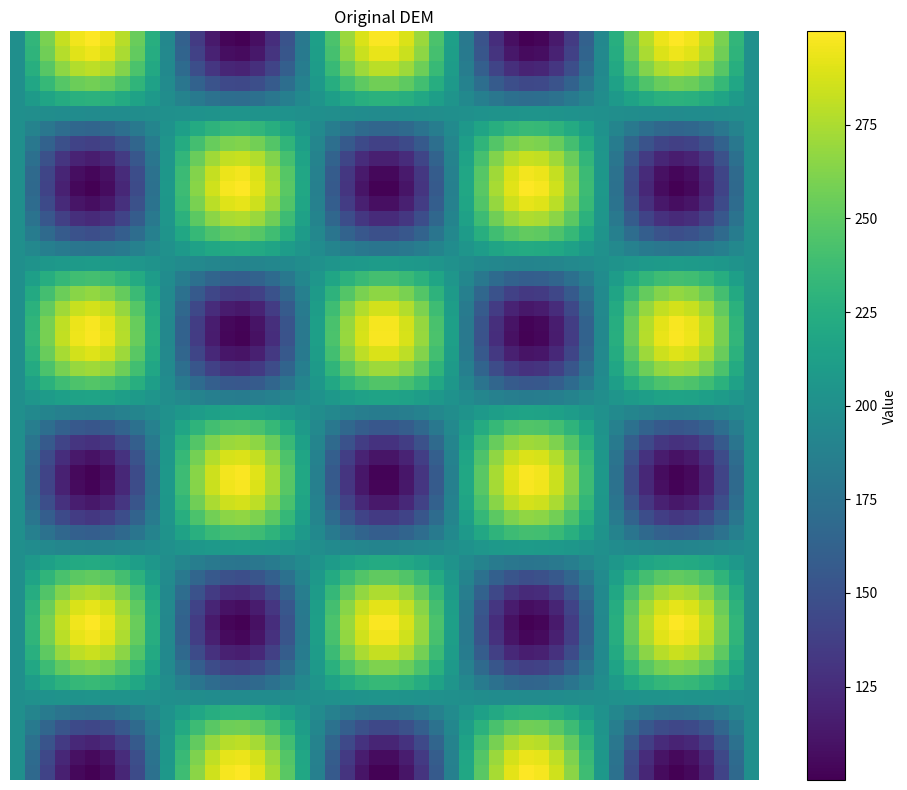
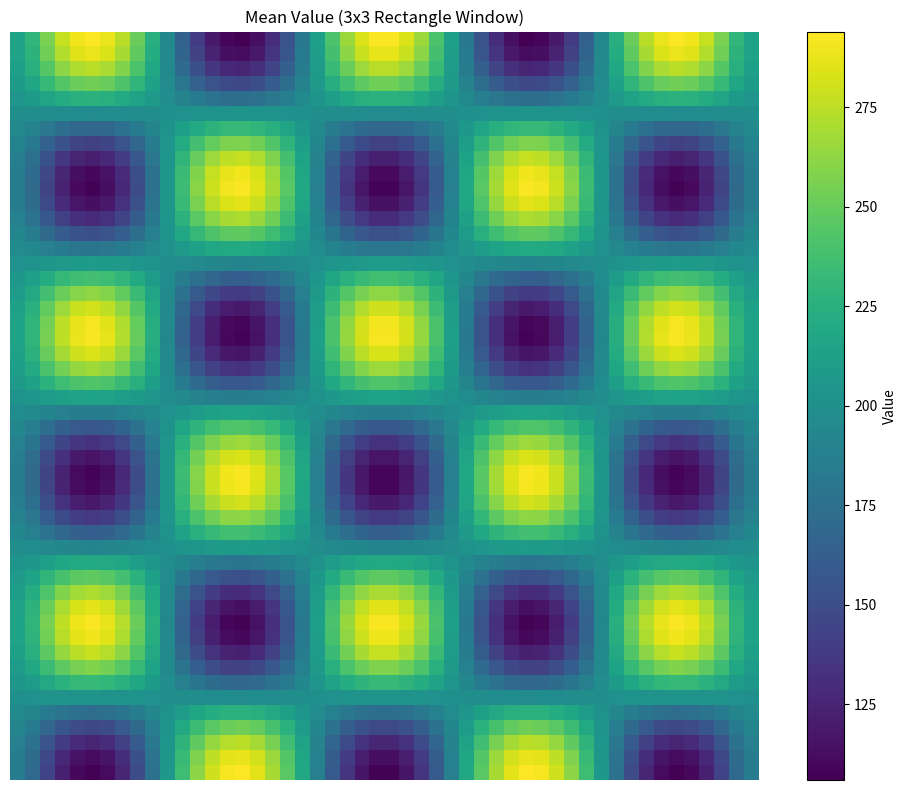
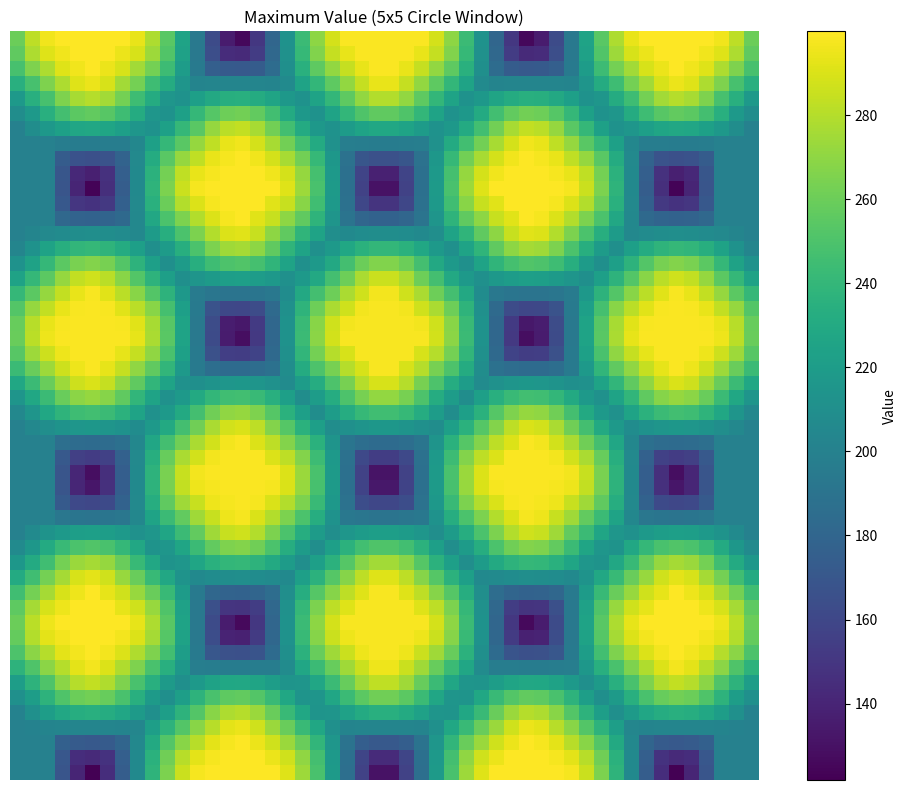
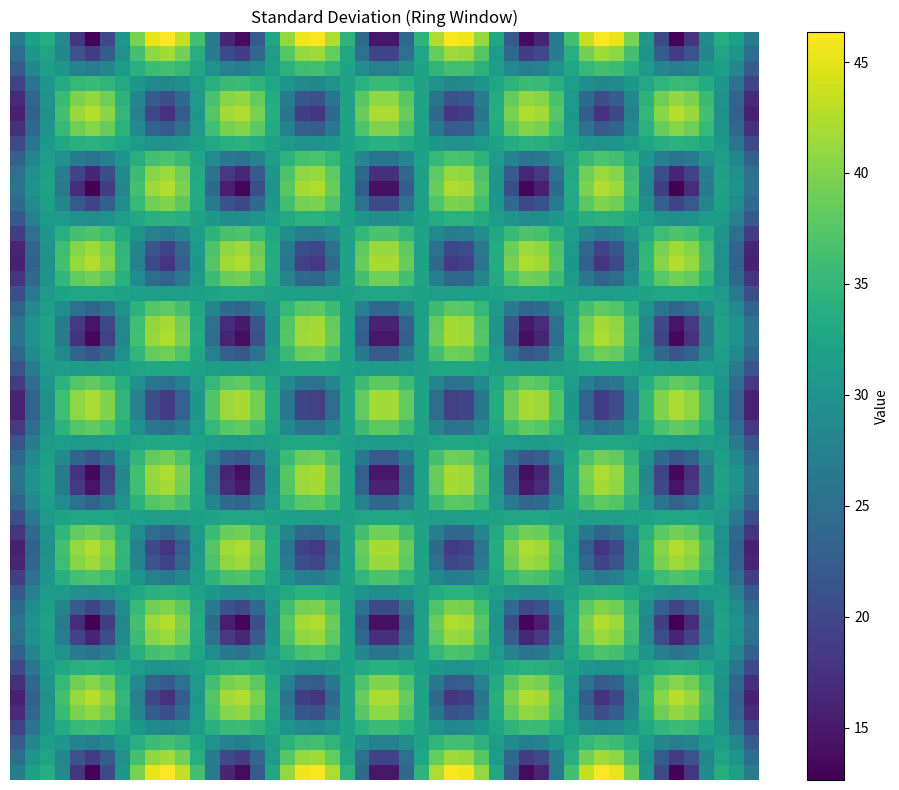
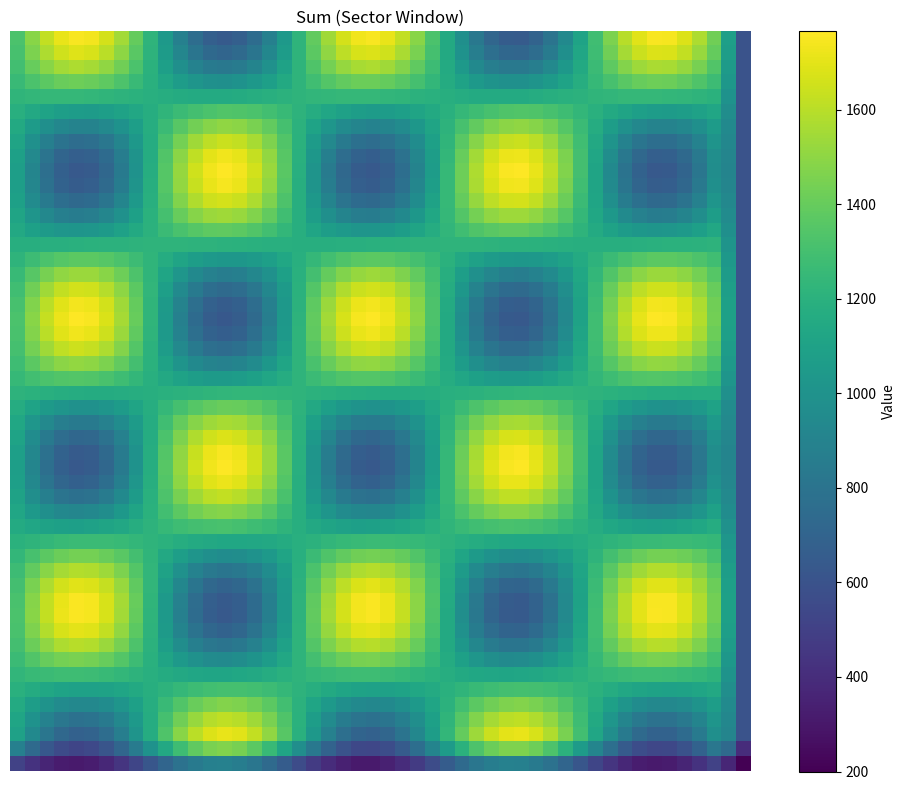
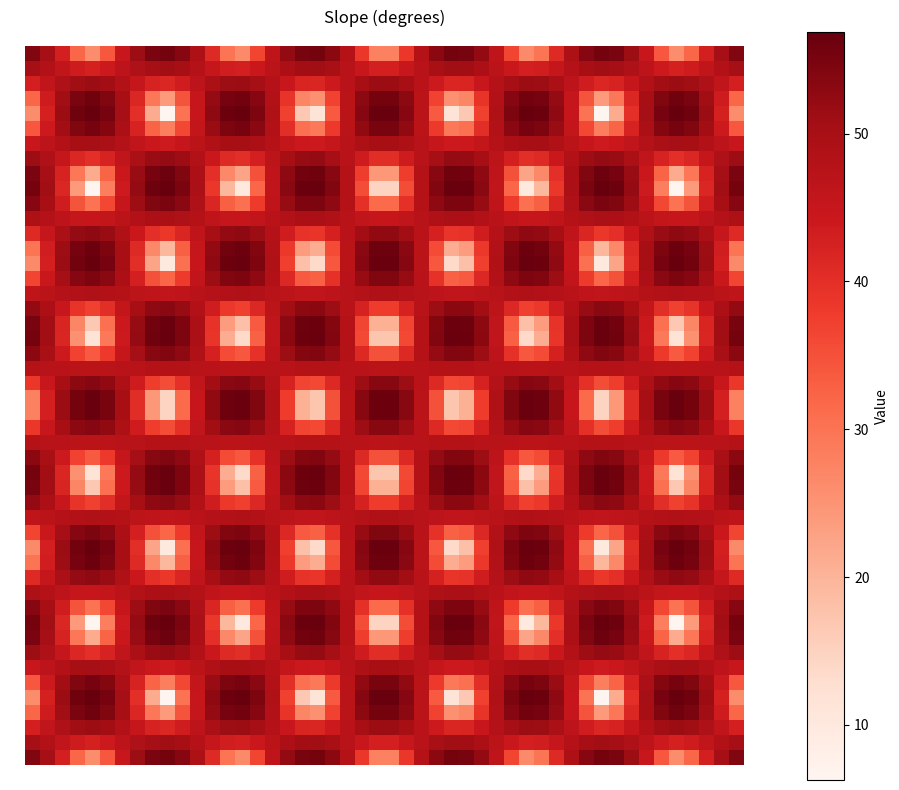
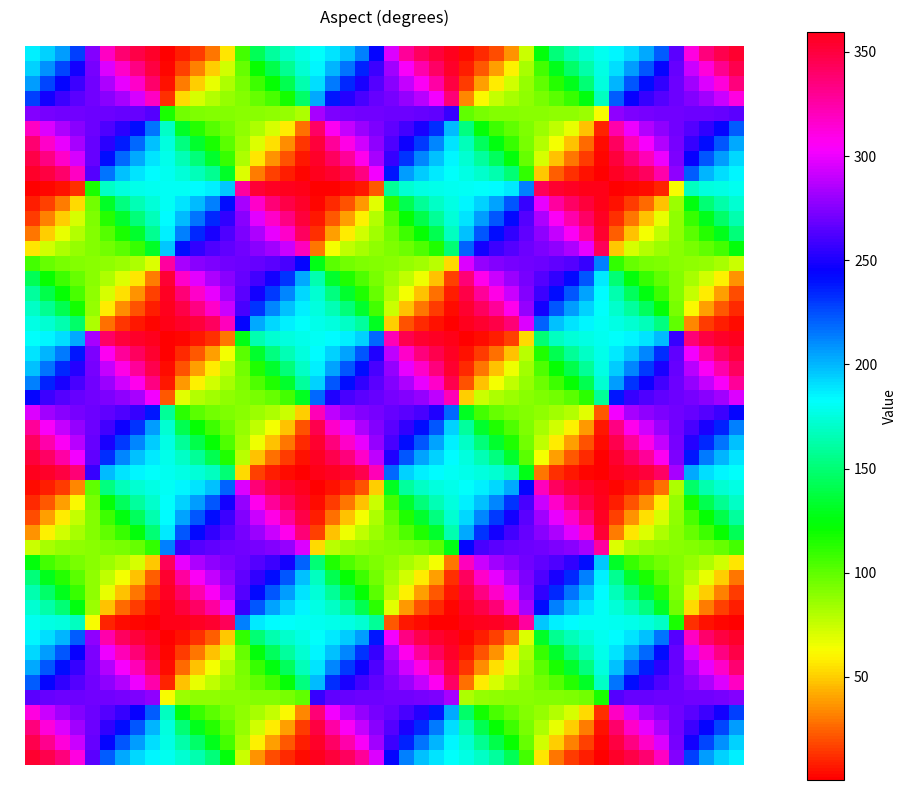
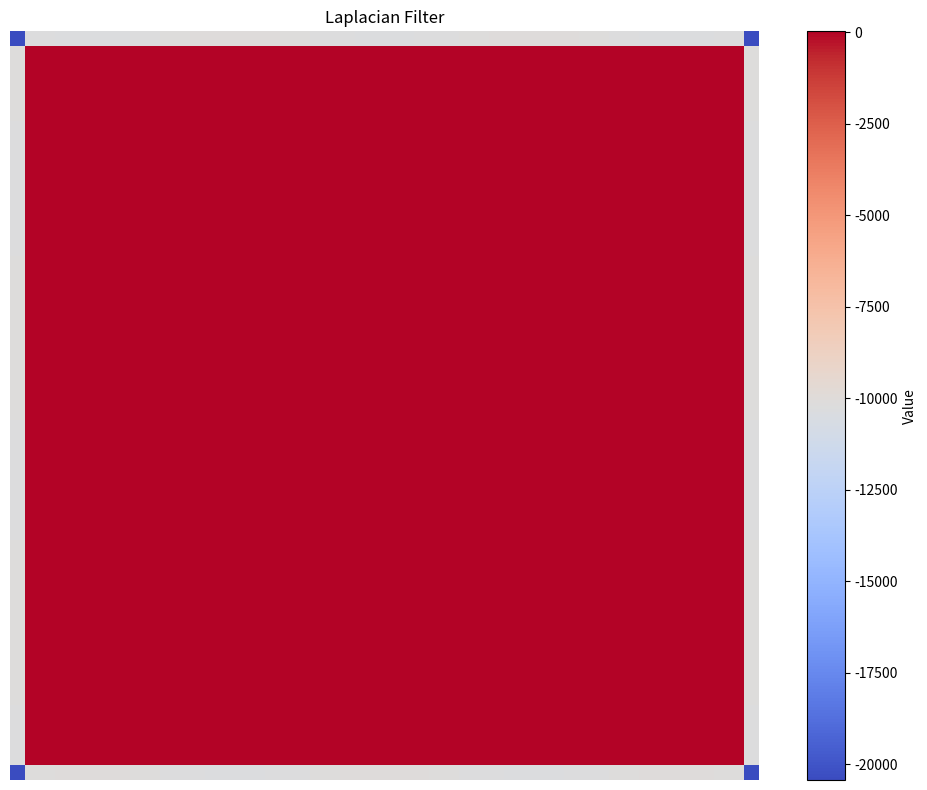
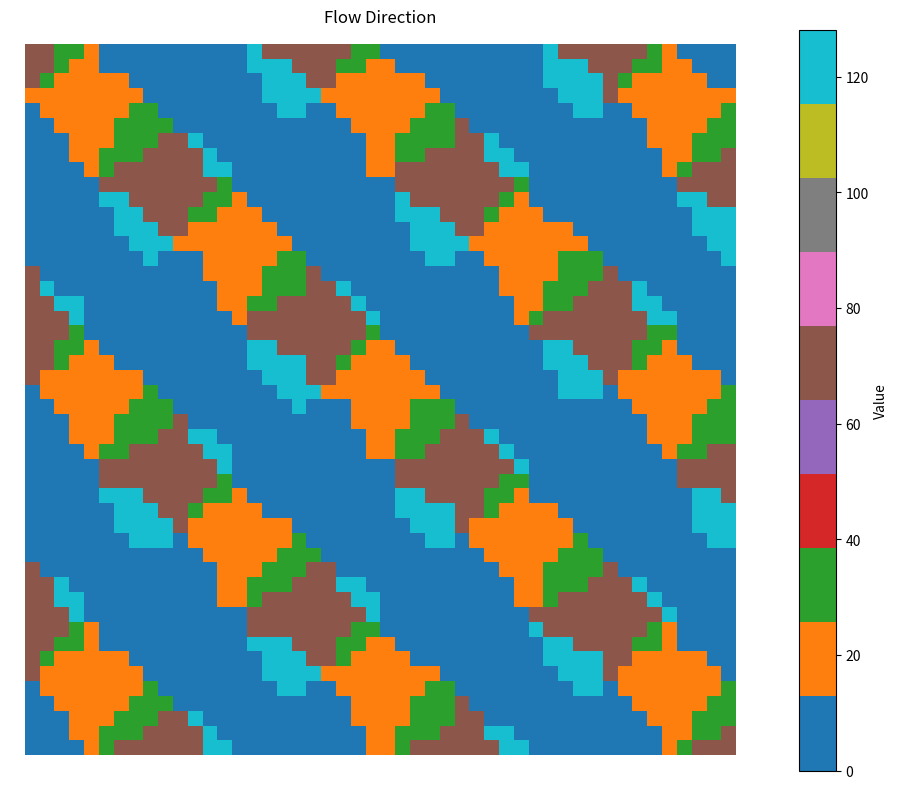
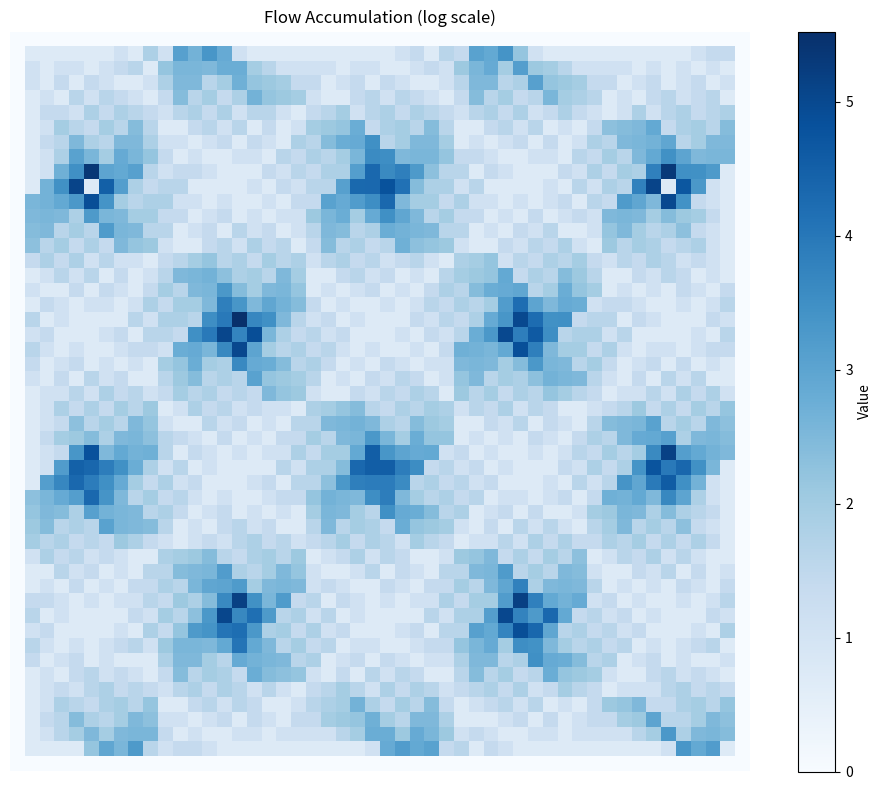

Reproduce these figures in Python, in order.
import numpy as np
import matplotlib.pyplot as plt
from scipy import ndimage
import math
from enum import Enum


class WindowType(Enum):
    """窗口类型枚举"""
    RECTANGLE = 1  # 矩形窗口
    CIRCLE = 2  # 圆形窗口
    RING = 3  # 环形窗口
    SECTOR = 4  # 扇形窗口


class StatisticalOperation(Enum):
    """统计运算类型枚举"""
    MEAN = 1  # 平均值
    MAXIMUM = 2  # 最大值
    MINIMUM = 3  # 最小值
    MEDIAN = 4  # 中值
    SUM = 5  # 求和
    STD = 6  # 标准差
    RANGE = 7  # 范围
    MAJORITY = 8  # 多数
    MINORITY = 9  # 少数
    VARIETY = 10  # 种类


class FunctionOperation(Enum):
    """函数运算类型枚举"""
    CONVOLUTION = 1  # 图像卷积
    ROBERTS = 2  # 罗伯特梯度
    LAPLACIAN = 3  # 拉普拉斯
    SLOPE = 4  # 坡度计算
    ASPECT = 5  # 坡向计算
    CURVATURE = 6  # 曲率计算
    FLOW_DIRECTION = 7  # 水流方向
    FLOW_ACCUMULATION = 8  # 水流累计


class GISWindowAnalysis:
    """GIS窗口分析类"""

    def __init__(self, data):
        """
        初始化GIS窗口分析

        参数:
            data: 2D numpy数组，表示栅格数据
        """
        self.data = np.array(data, dtype=float)
        self.height, self.width = self.data.shape
        # 无效值标记
        self.nodata_value = -9999

    def create_window_mask(self, window_type, window_size, center_row, center_col,
                           inner_radius=None, outer_radius=None, start_angle=None, end_angle=None):
        """
        创建指定类型的窗口掩码

        参数:
            window_type: 窗口类型，WindowType枚举值
            window_size: 窗口大小（矩形窗口的边长或圆形窗口的直径）
            center_row, center_col: 中心点坐标
            inner_radius, outer_radius: 环形窗口的内外半径
            start_angle, end_angle: 扇形窗口的起始和终止角度（弧度）

        返回:
            窗口掩码，表示要包含在分析中的栅格点
        """
        # 确保window_size为奇数
        if window_size % 2 == 0:
            window_size += 1

        half_size = window_size // 2

        # 计算窗口的范围
        row_start = max(0, center_row - half_size)
        row_end = min(self.height, center_row + half_size + 1)
        col_start = max(0, center_col - half_size)
        col_end = min(self.width, center_col + half_size + 1)

        # 创建窗口范围内的行列索引
        window_rows = np.arange(row_start, row_end)
        window_cols = np.arange(col_start, col_end)

        # 生成网格点坐标
        cols, rows = np.meshgrid(window_cols, window_rows)

        # 默认所有点都不在窗口内
        mask = np.zeros((row_end - row_start, col_end - col_start), dtype=bool)

        if window_type == WindowType.RECTANGLE:
            # 矩形窗口，所有点都在窗口内
            mask[:, :] = True

        elif window_type == WindowType.CIRCLE:
            # 计算到中心点的距离
            distances = np.sqrt((rows - center_row) ** 2 + (cols - center_col) ** 2)
            # 圆形窗口，距离小于半径的点在窗口内
            mask = distances <= half_size

        elif window_type == WindowType.RING:
            if inner_radius is None or outer_radius is None:
                raise ValueError("环形窗口需要指定内外半径")
            # 计算到中心点的距离
            distances = np.sqrt((rows - center_row) ** 2 + (cols - center_col) ** 2)
            # 环形窗口，距离在内外半径之间的点在窗口内
            mask = (distances >= inner_radius) & (distances <= outer_radius)

        elif window_type == WindowType.SECTOR:
            if start_angle is None or end_angle is None:
                raise ValueError("扇形窗口需要指定起始和终止角度")

            # 计算到中心点的距离和角度
            distances = np.sqrt((rows - center_row) ** 2 + (cols - center_col) ** 2)
            # 避免除以零
            dx = cols - center_col
            dy = rows - center_row
            angles = np.arctan2(dy, dx)

            # 处理角度范围
            if start_angle > end_angle:
                # 跨越0度线的情况
                mask = (distances <= half_size) & ((angles >= start_angle) | (angles <= end_angle))
            else:
                # 普通情况
                mask = (distances <= half_size) & (angles >= start_angle) & (angles <= end_angle)

        return mask, row_start, row_end, col_start, col_end

    def statistical_analysis(self, window_type, window_size, operation,
                             inner_radius=None, outer_radius=None, start_angle=None, end_angle=None):
        """
        执行统计运算的窗口分析

        参数:
            window_type: 窗口类型，WindowType枚举值
            window_size: 窗口大小
            operation: 统计运算类型，StatisticalOperation枚举值
            inner_radius, outer_radius: 环形窗口的内外半径
            start_angle, end_angle: 扇形窗口的起始和终止角度（弧度）

        返回:
            分析结果栅格
        """
        # 创建输出栅格，初始值为无效值
        result = np.full_like(self.data, self.nodata_value)

        # 对每个栅格进行窗口分析
        for row in range(self.height):
            for col in range(self.width):
                # 跳过无效值
                if self.data[row, col] == self.nodata_value:
                    continue

                # 创建窗口掩码
                mask, r_start, r_end, c_start, c_end = self.create_window_mask(
                    window_type, window_size, row, col,
                    inner_radius, outer_radius, start_angle, end_angle
                )

                # 提取窗口内的有效值
                window_data = self.data[r_start:r_end, c_start:c_end]
                valid_data = window_data[mask & (window_data != self.nodata_value)]

                # 如果没有有效值，跳过
                if len(valid_data) == 0:
                    continue

                # 根据指定的统计运算类型执行计算
                if operation == StatisticalOperation.MEAN:
                    result[row, col] = np.mean(valid_data)

                elif operation == StatisticalOperation.MAXIMUM:
                    result[row, col] = np.max(valid_data)

                elif operation == StatisticalOperation.MINIMUM:
                    result[row, col] = np.min(valid_data)

                elif operation == StatisticalOperation.MEDIAN:
                    result[row, col] = np.median(valid_data)

                elif operation == StatisticalOperation.SUM:
                    result[row, col] = np.sum(valid_data)

                elif operation == StatisticalOperation.STD:
                    result[row, col] = np.std(valid_data)

                elif operation == StatisticalOperation.RANGE:
                    result[row, col] = np.max(valid_data) - np.min(valid_data)

                elif operation == StatisticalOperation.MAJORITY:
                    # 计算频率最高的值
                    values, counts = np.unique(valid_data, return_counts=True)
                    result[row, col] = values[np.argmax(counts)]

                elif operation == StatisticalOperation.MINORITY:
                    # 计算频率最低的值
                    values, counts = np.unique(valid_data, return_counts=True)
                    result[row, col] = values[np.argmin(counts)]

                elif operation == StatisticalOperation.VARIETY:
                    # 计算不同值的数量
                    result[row, col] = len(np.unique(valid_data))

        return result

    def function_analysis(self, operation, window_size=3, cell_size=1.0):
        """
        执行函数运算的窗口分析

        参数:
            operation: 函数运算类型，FunctionOperation枚举值
            window_size: 窗口大小
            cell_size: 栅格单元大小，用于坡度等计算

        返回:
            分析结果栅格
        """
        if operation == FunctionOperation.CONVOLUTION:
            # 图像卷积运算，使用高斯滤波器
            kernel = np.array([
                [1 / 16, 1 / 8, 1 / 16],
                [1 / 8, 1 / 4, 1 / 8],
                [1 / 16, 1 / 8, 1 / 16]
            ])
            return ndimage.convolve(self.data, kernel, mode='constant', cval=self.nodata_value)

        elif operation == FunctionOperation.ROBERTS:
            # 罗伯特梯度运算
            kernel_x = np.array([
                [1, 0],
                [0, -1]
            ])
            kernel_y = np.array([
                [0, 1],
                [-1, 0]
            ])

            gx = ndimage.convolve(self.data, kernel_x, mode='constant', cval=self.nodata_value)
            gy = ndimage.convolve(self.data, kernel_y, mode='constant', cval=self.nodata_value)

            return np.sqrt(gx ** 2 + gy ** 2)

        elif operation == FunctionOperation.LAPLACIAN:
            # 拉普拉斯算法
            kernel = np.array([
                [0, 1, 0],
                [1, -4, 1],
                [0, 1, 0]
            ])
            return ndimage.convolve(self.data, kernel, mode='constant', cval=self.nodata_value)

        elif operation == FunctionOperation.SLOPE:
            # 坡度计算
            return self._calculate_slope(cell_size)

        elif operation == FunctionOperation.ASPECT:
            # 坡向计算
            return self._calculate_aspect()

        elif operation == FunctionOperation.CURVATURE:
            # 曲率计算
            return self._calculate_curvature(cell_size)

        elif operation == FunctionOperation.FLOW_DIRECTION:
            # 水流方向矩阵
            return self._calculate_flow_direction()

        elif operation == FunctionOperation.FLOW_ACCUMULATION:
            # 水流累计矩阵
            flow_dir = self._calculate_flow_direction()
            return self._calculate_flow_accumulation(flow_dir)

    def _calculate_slope(self, cell_size):
        """计算坡度"""
        # 初始化结果
        slope = np.full_like(self.data, self.nodata_value)

        for row in range(1, self.height - 1):
            for col in range(1, self.width - 1):
                # 跳过无效值
                if self.data[row, col] == self.nodata_value:
                    continue

                # 提取3x3窗口
                window = self.data[row - 1:row + 2, col - 1:col + 2]

                # 检查窗口内是否有无效值
                if np.any(window == self.nodata_value):
                    continue

                # 计算x方向梯度
                dz_dx = ((window[0, 2] + 2 * window[1, 2] + window[2, 2]) -
                         (window[0, 0] + 2 * window[1, 0] + window[2, 0])) / (8 * cell_size)

                # 计算y方向梯度
                dz_dy = ((window[2, 0] + 2 * window[2, 1] + window[2, 2]) -
                         (window[0, 0] + 2 * window[0, 1] + window[0, 2])) / (8 * cell_size)

                # 计算坡度（角度）
                slope[row, col] = np.degrees(np.arctan(np.sqrt(dz_dx ** 2 + dz_dy ** 2)))

        return slope

    def _calculate_aspect(self):
        """计算坡向"""
        # 初始化结果
        aspect = np.full_like(self.data, self.nodata_value)

        for row in range(1, self.height - 1):
            for col in range(1, self.width - 1):
                # 跳过无效值
                if self.data[row, col] == self.nodata_value:
                    continue

                # 提取3x3窗口
                window = self.data[row - 1:row + 2, col - 1:col + 2]

                # 检查窗口内是否有无效值
                if np.any(window == self.nodata_value):
                    continue

                # 计算x方向梯度
                dz_dx = ((window[0, 2] + 2 * window[1, 2] + window[2, 2]) -
                         (window[0, 0] + 2 * window[1, 0] + window[2, 0])) / 8

                # 计算y方向梯度
                dz_dy = ((window[2, 0] + 2 * window[2, 1] + window[2, 2]) -
                         (window[0, 0] + 2 * window[0, 1] + window[0, 2])) / 8

                # 计算坡向（角度）
                aspect_value = np.degrees(np.arctan2(dz_dy, -dz_dx))

                # 转换为地理坡向（北为0，顺时针增加）
                if aspect_value < 0:
                    aspect_value += 360

                aspect[row, col] = aspect_value

        return aspect

    def _calculate_curvature(self, cell_size):
        """计算曲率"""
        # 初始化结果
        curvature = np.full_like(self.data, self.nodata_value)

        for row in range(1, self.height - 1):
            for col in range(1, self.width - 1):
                # 跳过无效值
                if self.data[row, col] == self.nodata_value:
                    continue

                # 提取3x3窗口
                window = self.data[row - 1:row + 2, col - 1:col + 2]

                # 检查窗口内是否有无效值
                if np.any(window == self.nodata_value):
                    continue

                # 计算二阶偏导数
                z1 = window[0, 0]
                z2 = window[0, 1]
                z3 = window[0, 2]
                z4 = window[1, 0]
                z5 = window[1, 1]  # 中心点
                z6 = window[1, 2]
                z7 = window[2, 0]
                z8 = window[2, 1]
                z9 = window[2, 2]

                # 计算二阶偏导数
                d2z_dx2 = (z3 - 2 * z5 + z7) / (cell_size ** 2)
                d2z_dy2 = (z1 - 2 * z5 + z9) / (cell_size ** 2)
                d2z_dxdy = (z9 + z1 - z3 - z7) / (4 * cell_size ** 2)

                # 计算一阶偏导数
                dz_dx = (z6 - z4) / (2 * cell_size)
                dz_dy = (z8 - z2) / (2 * cell_size)

                # 计算曲率
                p = dz_dx ** 2 + dz_dy ** 2
                q = p + 1

                # 计算平面曲率
                curvature[row, col] = -((d2z_dx2 * dz_dy ** 2 - 2 * d2z_dxdy * dz_dx * dz_dy + d2z_dy2 * dz_dx ** 2) / (
                            p * q ** 1.5))

        return curvature

    def _calculate_flow_direction(self):
        """计算水流方向矩阵"""
        # 流向编码：1=E, 2=SE, 4=S, 8=SW, 16=W, 32=NW, 64=N, 128=NE
        flow_directions = np.array([1, 2, 4, 8, 16, 32, 64, 128])

        # 相邻单元格的相对位置
        d_row = np.array([-1, -1, 0, 1, 1, 1, 0, -1])
        d_col = np.array([0, 1, 1, 1, 0, -1, -1, -1])

        # 初始化结果
        flow_dir = np.full_like(self.data, self.nodata_value, dtype=np.int32)

        for row in range(1, self.height - 1):
            for col in range(1, self.width - 1):
                # 跳过无效值
                if self.data[row, col] == self.nodata_value:
                    continue

                # 中心点高程
                center_elev = self.data[row, col]

                # 计算坡降
                slopes = np.zeros(8)
                for i in range(8):
                    neighbor_row = row + d_row[i]
                    neighbor_col = col + d_col[i]

                    # 检查邻居是否有效
                    if (0 <= neighbor_row < self.height and
                            0 <= neighbor_col < self.width and
                            self.data[neighbor_row, neighbor_col] != self.nodata_value):

                        # 计算到邻居的距离
                        if i % 2 == 0:  # 正方向
                            distance = 1.0
                        else:  # 对角方向
                            distance = 1.414

                        # 计算坡降
                        neighbor_elev = self.data[neighbor_row, neighbor_col]
                        slopes[i] = (center_elev - neighbor_elev) / distance

                # 找到最大坡降的方向
                max_slope_index = np.argmax(slopes)

                # 检查最大坡降是否为正
                if slopes[max_slope_index] > 0:
                    flow_dir[row, col] = flow_directions[max_slope_index]
                else:
                    # 如果所有邻居都比中心点高，表示为汇点
                    flow_dir[row, col] = 0

        return flow_dir

    def _calculate_flow_accumulation(self, flow_dir):
        """计算水流累计矩阵"""
        # 初始化结果，每个单元格初始值为1（代表自身）
        flow_acc = np.ones_like(self.data, dtype=np.int32)
        flow_acc[flow_dir == self.nodata_value] = 0  # 无效区域设为0

        # 流向编码与相对位置的映射
        flow_codes = np.array([1, 2, 4, 8, 16, 32, 64, 128])
        d_row = np.array([0, -1, -1, -1, 0, 1, 1, 1])
        d_col = np.array([1, 1, 0, -1, -1, -1, 0, 1])

        # 创建已处理标记
        processed = np.zeros_like(flow_dir, dtype=bool)

        # 递归函数计算累积流量
        def accumulate_flow(r, c):
            if processed[r, c]:
                return flow_acc[r, c]

            processed[r, c] = True

            # 寻找流向当前单元格的邻居
            for i in range(8):
                nr = r + d_row[i]
                nc = c + d_col[i]

                # 检查邻居是否在范围内
                if (0 <= nr < self.height and 0 <= nc < self.width and
                        flow_dir[nr, nc] != self.nodata_value):

                    # 判断邻居是否流向当前单元格
                    if flow_dir[nr, nc] == flow_codes[7 - i]:  # 反方向
                        flow_acc[r, c] += accumulate_flow(nr, nc)

            return flow_acc[r, c]

        # 对每个单元格计算累积流量
        for row in range(self.height):
            for col in range(self.width):
                if flow_dir[row, col] != self.nodata_value and not processed[row, col]:
                    accumulate_flow(row, col)

        return flow_acc

    def visualize(self, data, title, cmap='viridis'):
        """可视化结果"""
        plt.figure(figsize=(10, 8))

        # 创建掩码，隐藏无效值
        mask = data == self.nodata_value

        # 创建一个带掩码的数组
        masked_data = np.ma.array(data, mask=mask)

        plt.imshow(masked_data, cmap=cmap)
        plt.colorbar(label='Value')
        plt.title(title)
        plt.axis('off')
        plt.tight_layout()
        plt.show()


# 使用示例
def example_usage():
    """示例：使用GIS窗口分析工具"""
    # 创建测试数据：DEM
    rows, cols = 50, 50
    x, y = np.meshgrid(np.linspace(0, 1, cols), np.linspace(0, 1, rows))
    dem = 100 * np.sin(5 * np.pi * x) * np.cos(5 * np.pi * y) + 200

    # 初始化窗口分析工具
    gis = GISWindowAnalysis(dem)

    # 可视化原始数据
    gis.visualize(dem, 'Original DEM')

    # 1. 统计运算示例：使用3x3矩形窗口计算平均值
    mean_result = gis.statistical_analysis(
        window_type=WindowType.RECTANGLE,
        window_size=3,
        operation=StatisticalOperation.MEAN
    )
    gis.visualize(mean_result, 'Mean Value (3x3 Rectangle Window)')

    # 2. 统计运算示例：使用5x5圆形窗口计算最大值
    max_result = gis.statistical_analysis(
        window_type=WindowType.CIRCLE,
        window_size=5,
        operation=StatisticalOperation.MAXIMUM
    )
    gis.visualize(max_result, 'Maximum Value (5x5 Circle Window)')

    # 3. 统计运算示例：使用环形窗口计算标准差
    std_result = gis.statistical_analysis(
        window_type=WindowType.RING,
        window_size=7,
        operation=StatisticalOperation.STD,
        inner_radius=1,
        outer_radius=3
    )
    gis.visualize(std_result, 'Standard Deviation (Ring Window)')

    # 4. 统计运算示例：使用扇形窗口计算和
    sum_result = gis.statistical_analysis(
        window_type=WindowType.SECTOR,
        window_size=5,
        operation=StatisticalOperation.SUM,
        start_angle=0,
        end_angle=np.pi / 2
    )
    gis.visualize(sum_result, 'Sum (Sector Window)')

    # 5. 函数运算示例：计算坡度
    slope = gis.function_analysis(
        operation=FunctionOperation.SLOPE,
        cell_size=20
    )
    gis.visualize(slope, 'Slope (degrees)', cmap='Reds')

    # 6. 函数运算示例：计算坡向
    aspect = gis.function_analysis(
        operation=FunctionOperation.ASPECT
    )
    gis.visualize(aspect, 'Aspect (degrees)', cmap='hsv')

    # 7. 函数运算示例：拉普拉斯滤波
    laplacian = gis.function_analysis(
        operation=FunctionOperation.LAPLACIAN
    )
    gis.visualize(laplacian, 'Laplacian Filter', cmap='coolwarm')

    # 8. 函数运算示例：计算水流方向
    flow_dir = gis.function_analysis(
        operation=FunctionOperation.FLOW_DIRECTION
    )
    gis.visualize(flow_dir, 'Flow Direction', cmap='tab10')

    # 9. 函数运算示例：计算水流累计
    flow_acc = gis.function_analysis(
        operation=FunctionOperation.FLOW_ACCUMULATION
    )
    gis.visualize(np.log1p(flow_acc), 'Flow Accumulation (log scale)', cmap='Blues')


if __name__ == "__main__":
    example_usage()
